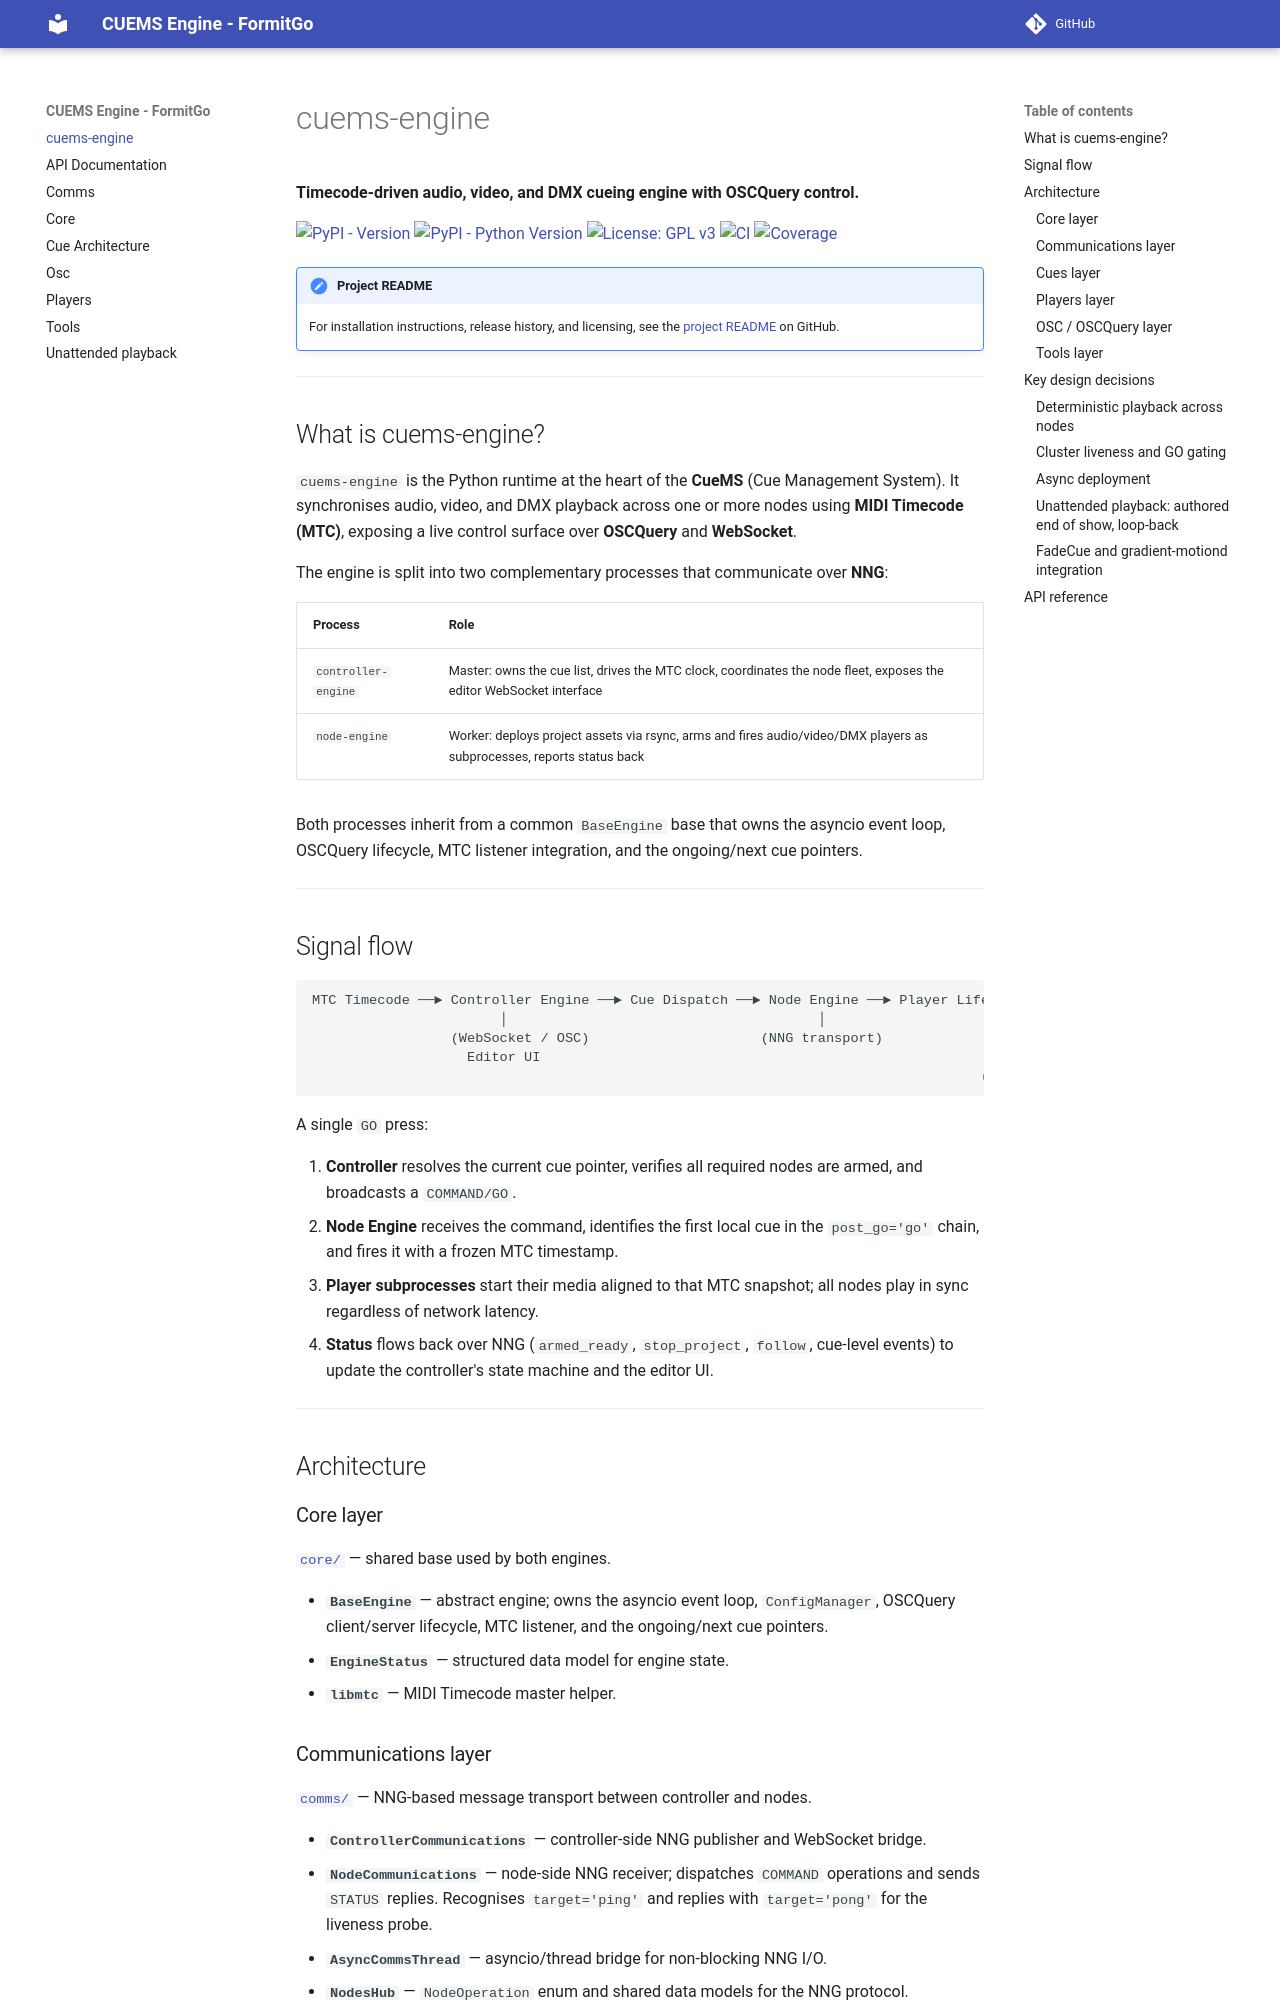

repository: stagesoft/cuems-engine · page: index.html · generator: mkdocs

# cuems-engine

**Timecode-driven audio, video, and DMX cueing engine with OSCQuery control.**

[![PyPI - Version](https://img.shields.io/pypi/v/cuemsengine.svg)](https://pypi.org/project/cuemsengine)
[![PyPI - Python Version](https://img.shields.io/pypi/pyversions/cuemsengine.svg)](https://pypi.org/project/cuemsengine)
[![License: GPL v3](https://img.shields.io/badge/License-GPLv3-blue.svg)](https://www.gnu.org/licenses/gpl-3.0)
[![CI](https://github.com/stagesoft/cuems-engine/actions/workflows/ci.yml/badge.svg)](https://github.com/stagesoft/cuems-engine/actions/workflows/ci.yml)
[![Coverage](https://stagesoft.github.io/cuems-engine/badges/coverage.svg)](https://stagesoft.github.io/cuems-engine/)

!!! note "Project README"
    For installation instructions, release history, and licensing, see the
    [project README](https://github.com/stagesoft/cuems-engine#readme) on GitHub.

---

## What is cuems-engine?

`cuems-engine` is the Python runtime at the heart of the **CueMS** (Cue Management System).
It synchronises audio, video, and DMX playback across one or more nodes using
**MIDI Timecode (MTC)**, exposing a live control surface over **OSCQuery** and **WebSocket**.

The engine is split into two complementary processes that communicate over **NNG**:

| Process | Role |
|---|---|
| `controller-engine` | Master: owns the cue list, drives the MTC clock, coordinates the node fleet, exposes the editor WebSocket interface |
| `node-engine` | Worker: deploys project assets via rsync, arms and fires audio/video/DMX players as subprocesses, reports status back |

Both processes inherit from a common `BaseEngine` base that owns the asyncio event loop,
OSCQuery lifecycle, MTC listener integration, and the ongoing/next cue pointers.

---

## Signal flow

```
MTC Timecode ──► Controller Engine ──► Cue Dispatch ──► Node Engine ──► Player Lifecycle ──► Output
                       │                                      │                                  │
                 (WebSocket / OSC)                     (NNG transport)               ┌──────────┼──────────┐
                   Editor UI                                                       Audio      Video      DMX
                                                                                  (JACK)  (Gradient)
```

A single `GO` press:

1. **Controller** resolves the current cue pointer, verifies all required nodes are armed, and broadcasts a `COMMAND/GO`.
2. **Node Engine** receives the command, identifies the first local cue in the `post_go='go'` chain, and fires it with a frozen MTC timestamp.
3. **Player subprocesses** start their media aligned to that MTC snapshot; all nodes play in sync regardless of network latency.
4. **Status** flows back over NNG (`armed_ready`, `script_finished`, cue-level events) to update the controller's state machine and the editor UI.

---

## Architecture

### Core layer

[`core/`](core.md) — shared base used by both engines.

- **`BaseEngine`** — abstract engine; owns the asyncio event loop, `ConfigManager`,
  OSCQuery client/server lifecycle, MTC listener, and the ongoing/next cue pointers.
- **`EngineStatus`** — structured data model for engine state.
- **`libmtc`** — MIDI Timecode master helper.
